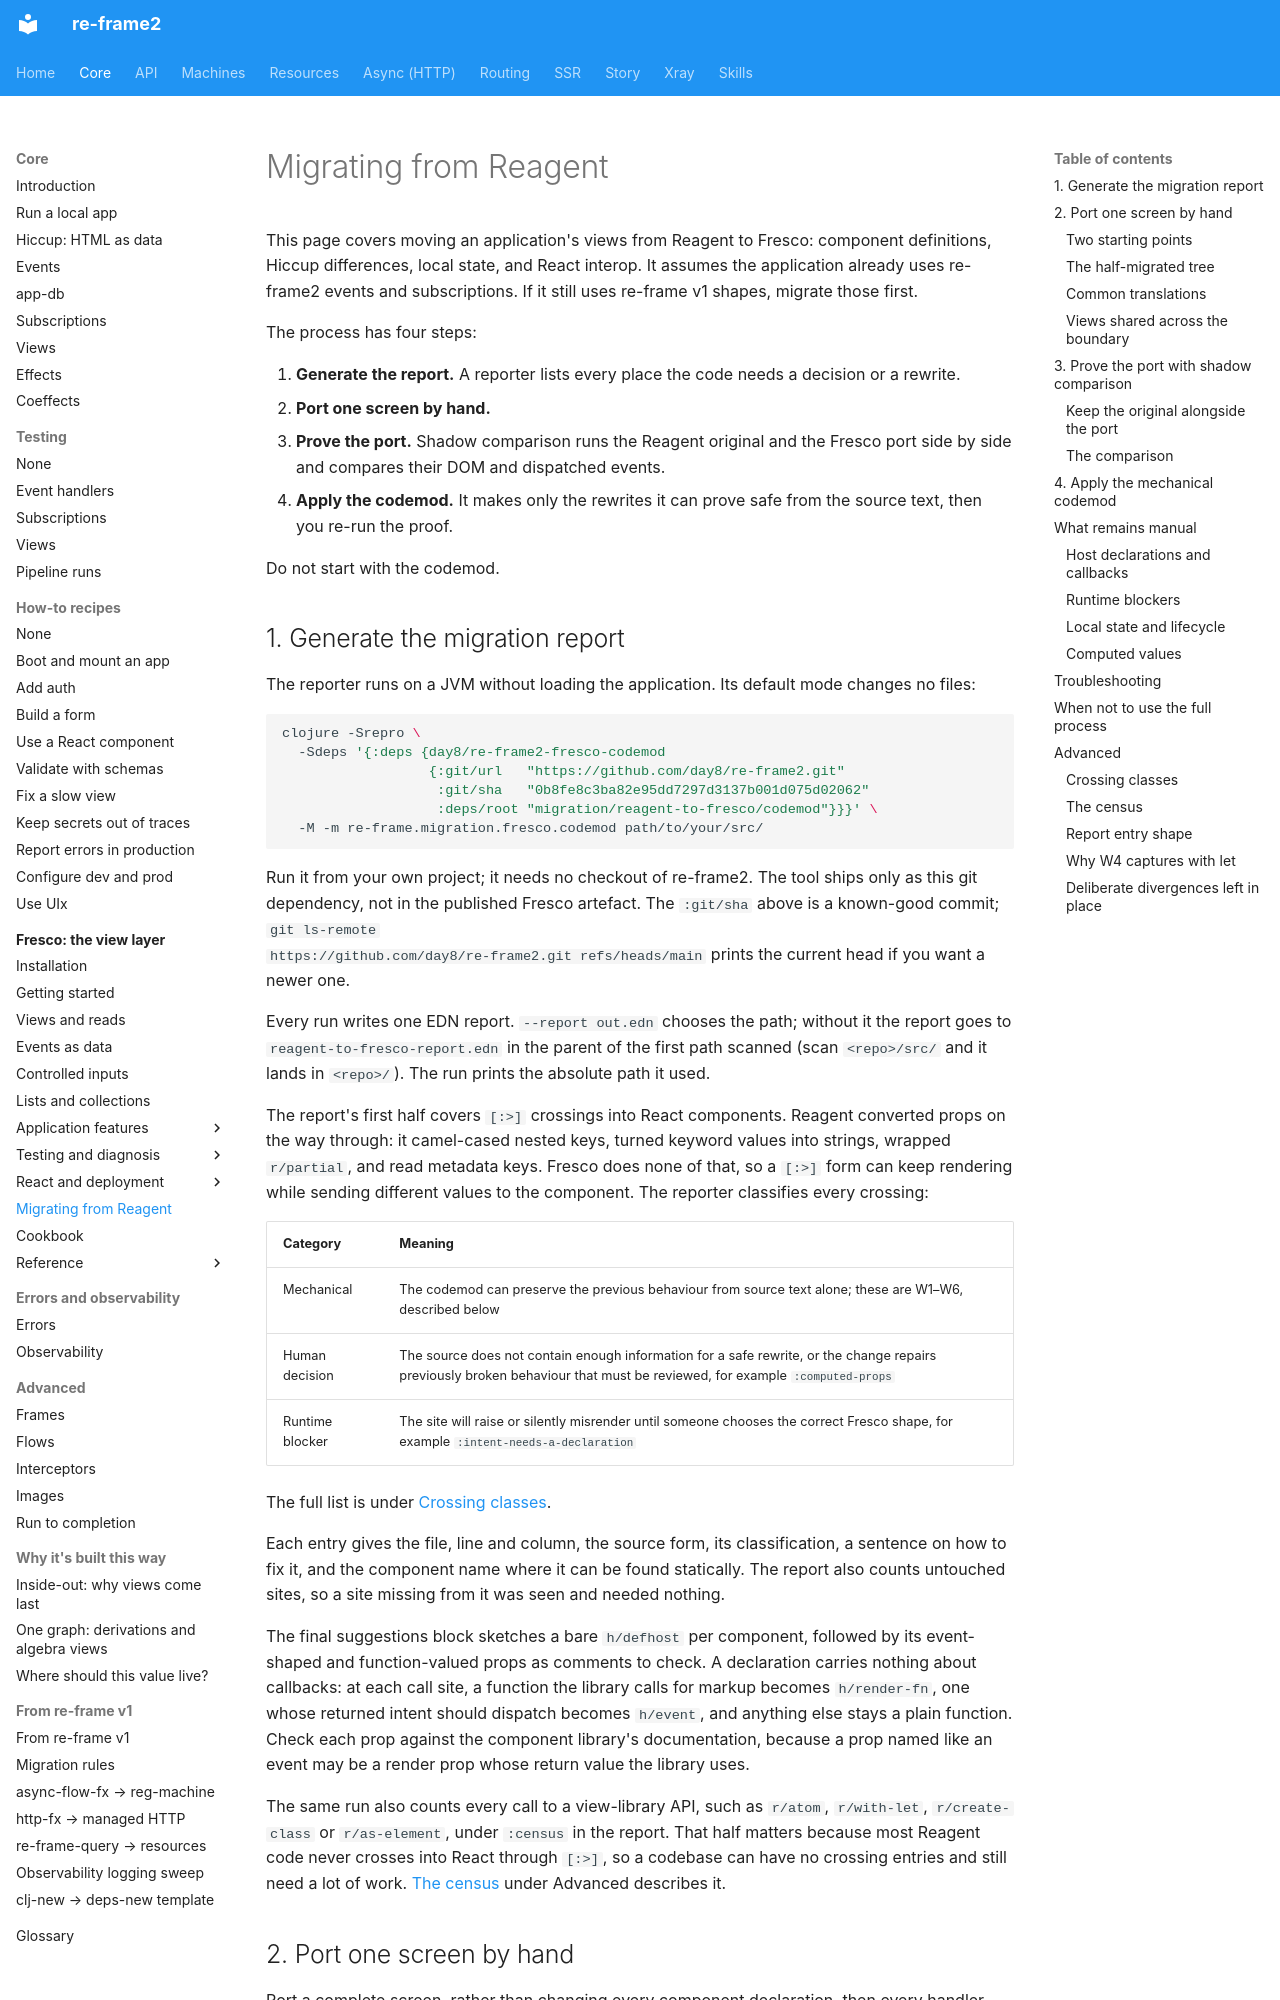

repository: day8/re-frame2 · page: core/fresco/20-migration-from-reagent/index.html · generator: mkdocs

# Migrating from Reagent

This page covers moving an application's views from Reagent to Fresco:
component definitions, Hiccup differences, local state, and React interop. It
assumes the application already uses re-frame2 events and subscriptions. If it
still uses re-frame v1 shapes, migrate those first.

The process has four steps:

1. **Generate the report.** A reporter lists every place the code needs a
   decision or a rewrite.
2. **Port one screen by hand.**
3. **Prove the port.** Shadow comparison runs the Reagent original and the
   Fresco port side by side and compares their DOM and dispatched events.
4. **Apply the codemod.** It makes only the rewrites it can prove safe from
   the source text, then you re-run the proof.

Do not start with the codemod.

## 1. Generate the migration report

The reporter runs on a JVM without loading the application. Its default mode
changes no files:

```bash
clojure -Srepro \
  -Sdeps '{:deps {day8/re-frame2-fresco-codemod
                  {:git/url   "https://github.com/day8/re-frame2.git"
                   :git/sha   "0b8fe8c3ba82e95dd7297d3137b001d075d02062"
                   :deps/root "migration/reagent-to-fresco/codemod"}}}' \
  -M -m re-frame.migration.fresco.codemod path/to/your/src/
```

Run it from your own project; it needs no checkout of re-frame2. The tool
ships only as this git dependency, not in the published Fresco artefact. The
`:git/sha` above is a known-good commit; `git ls-remote
https://github.com/day8/re-frame2.git refs/heads/main` prints the current head
if you want a newer one.

Every run writes one EDN report. `--report out.edn` chooses the path; without
it the report goes to `reagent-to-fresco-report.edn` in the parent of the first
path scanned (scan `<repo>/src/` and it lands in `<repo>/`). The run prints the
absolute path it used.

The report's first half covers `[:>]` crossings into React components.
Reagent converted props on the way through: it camel-cased nested keys, turned
keyword values into strings, wrapped `r/partial`, and read metadata keys.
Fresco does none of that, so a `[:>]` form can keep rendering while sending
different values to the component. The reporter classifies every crossing:

| Category | Meaning |
| --- | --- |
| Mechanical | The codemod can preserve the previous behaviour from source text alone; these are W1–W6, described below |
| Human decision | The source does not contain enough information for a safe rewrite, or the change repairs previously broken behaviour that must be reviewed, for example `:computed-props` |
| Runtime blocker | The site will raise or silently misrender until someone chooses the correct Fresco shape, for example `:intent-needs-a-declaration` |

The full list is under [Crossing classes](#crossing-classes).

Each entry gives the file, line and column, the source form, its
classification, a sentence on how to fix it, and the component name where it
can be found statically. The report also counts untouched sites, so a site
missing from it was seen and needed nothing.

The final suggestions block sketches a bare `h/defhost` per component, followed
by its event-shaped and function-valued props as comments to check. A
declaration carries nothing about callbacks: at each call site, a function the
library calls for markup becomes `h/render-fn`, one whose returned intent should
dispatch becomes `h/event`, and anything else stays a plain function. Check each
prop against the component library's documentation, because a prop named like
an event may be a render prop whose return value the library uses.

The same run also counts every call to a view-library API, such as `r/atom`,
`r/with-let`, `r/create-class` or `r/as-element`, under `:census` in the
report. That half matters because most Reagent code never crosses into React
through `[:>]`, so a codebase can have no crossing entries and still need a lot
of work. [The census](#the-census) under Advanced describes it.
